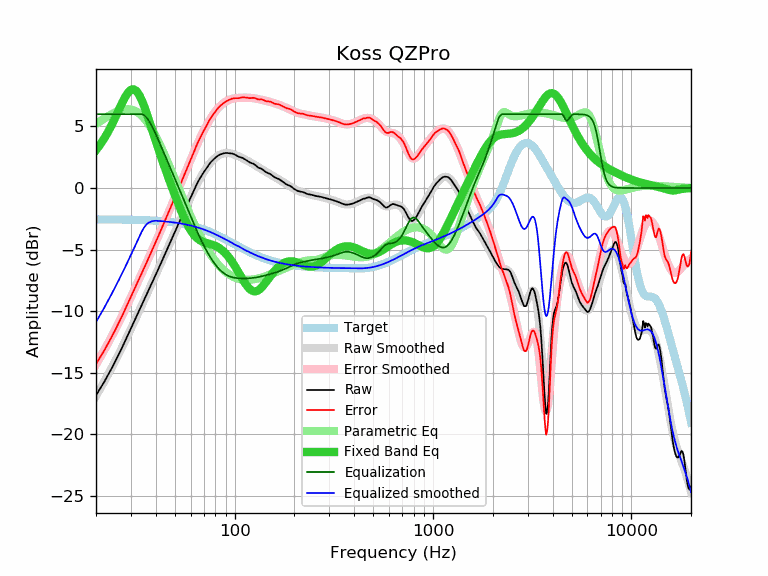

Values plotted in this chart, from the file beside it:
frequency, raw, error, smoothed, error_smoothed, equalization, parametric_eq, equalized_raw, equalized_smoothed, target
20, -16.84, -14.29, -16.89, -14.34, 6.00, 3.08, -10.84, -10.89, -2.54
21, -16.29, -13.74, -16.30, -13.76, 6.00, 3.53, -10.29, -10.30, -2.55
22, -15.75, -13.20, -15.72, -13.18, 6.00, 4.02, -9.75, -9.72, -2.55
23, -15.19, -12.64, -15.15, -12.60, 6.00, 4.56, -9.19, -9.15, -2.55
24, -14.64, -12.08, -14.60, -12.04, 6.00, 5.13, -8.64, -8.60, -2.55
25, -14.09, -11.53, -14.05, -11.49, 6.00, 5.72, -8.09, -8.05, -2.56
26, -13.54, -10.98, -13.50, -10.95, 6.00, 6.31, -7.54, -7.50, -2.56
27, -13.00, -10.43, -12.97, -10.41, 6.00, 6.87, -7.00, -6.97, -2.56
28, -12.45, -9.88, -12.45, -9.88, 6.00, 7.37, -6.45, -6.45, -2.57
29, -11.93, -9.36, -11.94, -9.37, 6.00, 7.75, -5.93, -5.94, -2.57
30, -11.42, -8.84, -11.43, -8.86, 6.00, 7.98, -5.42, -5.43, -2.58
31, -10.91, -8.33, -10.94, -8.36, 6.00, 8.02, -4.91, -4.94, -2.58
32, -10.43, -7.84, -10.46, -7.88, 6.00, 7.88, -4.43, -4.46, -2.59
33, -9.98, -7.38, -10.00, -7.40, 6.00, 7.57, -3.98, -4.00, -2.59
34, -9.53, -6.93, -9.54, -6.94, 6.00, 7.15, -3.53, -3.54, -2.60
35, -9.09, -6.48, -9.10, -6.49, 5.91, 6.64, -3.18, -3.19, -2.61
36, -8.66, -6.04, -8.66, -6.05, 5.72, 6.08, -2.94, -2.94, -2.62
37, -8.24, -5.61, -8.24, -5.62, 5.44, 5.51, -2.79, -2.80, -2.63
38, -7.85, -5.21, -7.83, -5.20, 5.12, 4.94, -2.73, -2.72, -2.63
39, -7.45, -4.80, -7.43, -4.79, 4.76, 4.38, -2.69, -2.67, -2.64
40, -7.06, -4.40, -7.04, -4.39, 4.39, 3.83, -2.67, -2.66, -2.66
41, -6.67, -4.00, -6.66, -3.99, 3.99, 3.31, -2.68, -2.67, -2.67
42, -6.29, -3.61, -6.28, -3.61, 3.61, 2.81, -2.68, -2.68, -2.68
43, -5.92, -3.23, -5.92, -3.23, 3.23, 2.33, -2.69, -2.69, -2.69
44, -5.56, -2.85, -5.56, -2.85, 2.85, 1.86, -2.71, -2.71, -2.71
45, -5.21, -2.49, -5.21, -2.49, 2.49, 1.42, -2.72, -2.72, -2.72
46, -4.86, -2.12, -4.86, -2.13, 2.13, 0.99, -2.73, -2.74, -2.74
47, -4.52, -1.77, -4.52, -1.77, 1.77, 0.57, -2.75, -2.75, -2.75
48, -4.19, -1.42, -4.19, -1.42, 1.42, 0.17, -2.76, -2.77, -2.77
49, -3.87, -1.08, -3.87, -1.08, 1.08, -0.21, -2.78, -2.79, -2.79
50, -3.56, -0.75, -3.56, -0.75, 0.75, -0.59, -2.81, -2.81, -2.81
51, -3.25, -0.42, -3.25, -0.42, 0.42, -0.95, -2.83, -2.83, -2.83
52, -2.94, -0.09, -2.94, -0.10, 0.10, -1.29, -2.84, -2.85, -2.85
53, -2.65, 0.22, -2.65, 0.22, -0.22, -1.62, -2.87, -2.87, -2.87
54, -2.36, 0.53, -2.36, 0.53, -0.53, -1.94, -2.89, -2.89, -2.89
55, -2.08, 0.84, -2.07, 0.84, -0.84, -2.23, -2.92, -2.91, -2.91
56, -1.80, 1.14, -1.80, 1.14, -1.14, -2.51, -2.94, -2.94, -2.94
57, -1.54, 1.43, -1.52, 1.44, -1.44, -2.77, -2.98, -2.96, -2.96
58, -1.27, 1.72, -1.26, 1.73, -1.73, -3.01, -3.00, -2.99, -2.99
59, -1.02, 2.00, -1.00, 2.02, -2.02, -3.23, -3.04, -3.02, -3.02
60, -0.76, 2.29, -0.74, 2.30, -2.30, -3.43, -3.06, -3.05, -3.04
61, -0.51, 2.57, -0.49, 2.58, -2.58, -3.60, -3.09, -3.07, -3.07
62, -0.26, 2.85, -0.25, 2.85, -2.85, -3.76, -3.11, -3.10, -3.10
63, -0.02, 3.12, -0.02, 3.11, -3.11, -3.89, -3.13, -3.13, -3.13
64, 0.23, 3.40, 0.20, 3.36, -3.36, -4.01, -3.13, -3.17, -3.17
65, 0.44, 3.64, 0.41, 3.61, -3.61, -4.11, -3.17, -3.20, -3.20
66, 0.64, 3.87, 0.61, 3.84, -3.84, -4.19, -3.20, -3.23, -3.23
67, 0.82, 4.09, 0.80, 4.07, -4.07, -4.26, -3.25, -3.27, -3.26
68, 0.99, 4.29, 0.99, 4.29, -4.29, -4.31, -3.29, -3.30, -3.30
69, 1.15, 4.49, 1.16, 4.49, -4.49, -4.36, -3.34, -3.33, -3.33
70, 1.30, 4.67, 1.32, 4.69, -4.69, -4.40, -3.39, -3.37, -3.37
71, 1.45, 4.86, 1.47, 4.88, -4.88, -4.43, -3.43, -3.41, -3.41
72, 1.60, 5.05, 1.62, 5.06, -5.06, -4.46, -3.46, -3.44, -3.44
73, 1.74, 5.22, 1.75, 5.24, -5.24, -4.49, -3.49, -3.48, -3.48
74, 1.89, 5.41, 1.88, 5.40, -5.40, -4.52, -3.51, -3.52, -3.52
75, 2.01, 5.57, 2.00, 5.56, -5.56, -4.54, -3.55, -3.56, -3.56
76, 2.12, 5.72, 2.11, 5.71, -5.71, -4.57, -3.59, -3.60, -3.60
77, 2.21, 5.85, 2.21, 5.85, -5.85, -4.60, -3.64, -3.64, -3.64
78, 2.30, 5.98, 2.31, 5.98, -5.98, -4.63, -3.68, -3.68, -3.68
79, 2.38, 6.10, 2.39, 6.11, -6.11, -4.66, -3.73, -3.72, -3.72
... 553 more rows
